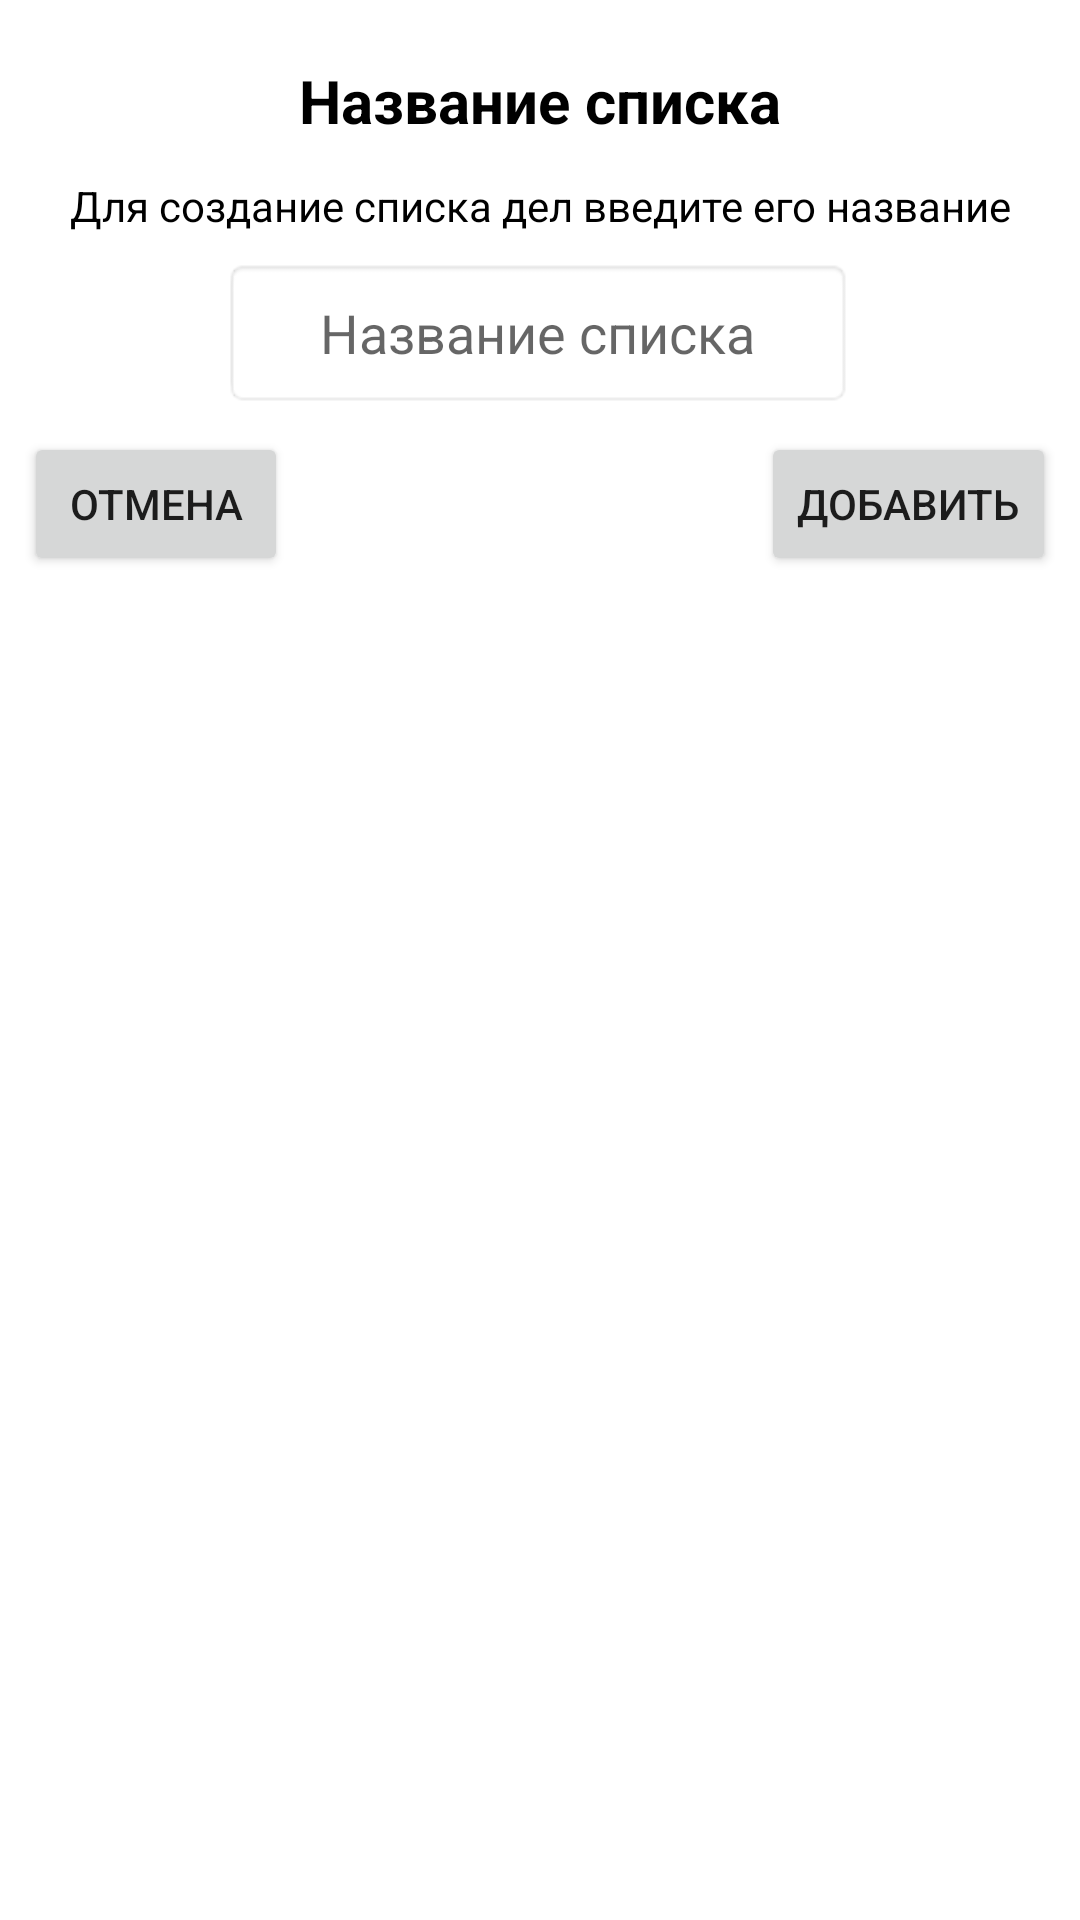

Android layout source for this screen:
<!-- AndroidManifest.xml: application theme Theme.NewTodoList -->
<!-- res/layout/custom_dialog.xml -->
<?xml version="1.0" encoding="utf-8"?>
<androidx.constraintlayout.widget.ConstraintLayout
    xmlns:android="http://schemas.android.com/apk/res/android"
    xmlns:app="http://schemas.android.com/apk/res-auto"
    android:layout_width="match_parent"
    android:layout_height="wrap_content">

    <TextView
        android:id="@+id/textView"
        android:layout_width="wrap_content"
        android:layout_height="wrap_content"
        android:layout_marginTop="20dp"
        android:gravity="center"
        android:text="@string/title_dialog"
        android:textColor="@color/black"
        android:textSize="20sp"
        android:textStyle="bold"
        app:layout_constraintEnd_toEndOf="parent"
        app:layout_constraintStart_toStartOf="parent"
        app:layout_constraintTop_toTopOf="parent" />

    <TextView
        android:id="@+id/textView2"
        android:layout_width="wrap_content"
        android:layout_height="wrap_content"
        android:layout_marginTop="12dp"
        android:gravity="center"
        android:text="@string/massage_dialog"
        android:textColor="@color/black"
        app:layout_constraintEnd_toEndOf="@+id/textView"
        app:layout_constraintStart_toStartOf="@+id/textView"
        app:layout_constraintTop_toBottomOf="@+id/textView" />

    <EditText

        android:id="@+id/edDialogText"
        android:layout_width="wrap_content"
        android:layout_height="wrap_content"
        android:layout_marginTop="8dp"
        android:background="@android:drawable/editbox_background"
        android:ems="10"
        android:gravity="center"
        android:hint="@string/hint_dialog"
        android:inputType="textPersonName"
        android:minHeight="50dp"
        app:layout_constraintEnd_toEndOf="@+id/textView2"
        app:layout_constraintHorizontal_bias="0.493"
        app:layout_constraintStart_toStartOf="@+id/textView2"
        app:layout_constraintTop_toBottomOf="@+id/textView2" />

    <Button
        android:id="@+id/posButton"
        android:layout_width="wrap_content"
        android:layout_height="wrap_content"
        android:layout_marginTop="8dp"
        android:layout_marginEnd="8dp"
        android:text="@string/positive_dialog"
        app:layout_constraintEnd_toEndOf="parent"
        app:layout_constraintTop_toBottomOf="@+id/edDialogText" />

    <Button
        android:id="@+id/negButton"
        android:layout_width="wrap_content"
        android:layout_height="wrap_content"
        android:layout_marginStart="8dp"
        android:layout_marginTop="8dp"
        android:text="@string/negative_dialog"
        app:layout_constraintStart_toStartOf="parent"
        app:layout_constraintTop_toBottomOf="@+id/edDialogText" />
</androidx.constraintlayout.widget.ConstraintLayout>
<!-- resources referenced by this layout -->
<resources>
  <color name="black">#FF000000</color>
  <string name="hint_dialog">Название списка</string>
  <string name="massage_dialog">Для создание списка дел введите его название</string>
  <string name="negative_dialog">Отмена</string>
  <string name="positive_dialog">Добавить</string>
  <string name="title_dialog">Название списка</string>
  <style name="Theme.NewTodoList" parent="Theme.MaterialComponents.DayNight.DarkActionBar">
          
          <item name="colorPrimary">@color/new_meta_one</item>
          <item name="colorPrimaryVariant">@color/new_meta</item>
          <item name="colorOnPrimary">@color/white</item>
          
          <item name="colorSecondary">@color/teal_200</item>
          <item name="colorSecondaryVariant">@color/teal_700</item>
          <item name="colorOnSecondary">@color/black</item>
          
          <item name="android:statusBarColor" tools:targetApi="l">?attr/colorPrimaryVariant</item>
          
  
      </style>
  <color name="new_meta_one">#198729</color>
  <color name="new_meta">#5A8C61</color>
  <color name="white">#FFFFFFFF</color>
  <color name="teal_200">#FF03DAC5</color>
  <color name="teal_700">#FF018786</color>
</resources>
